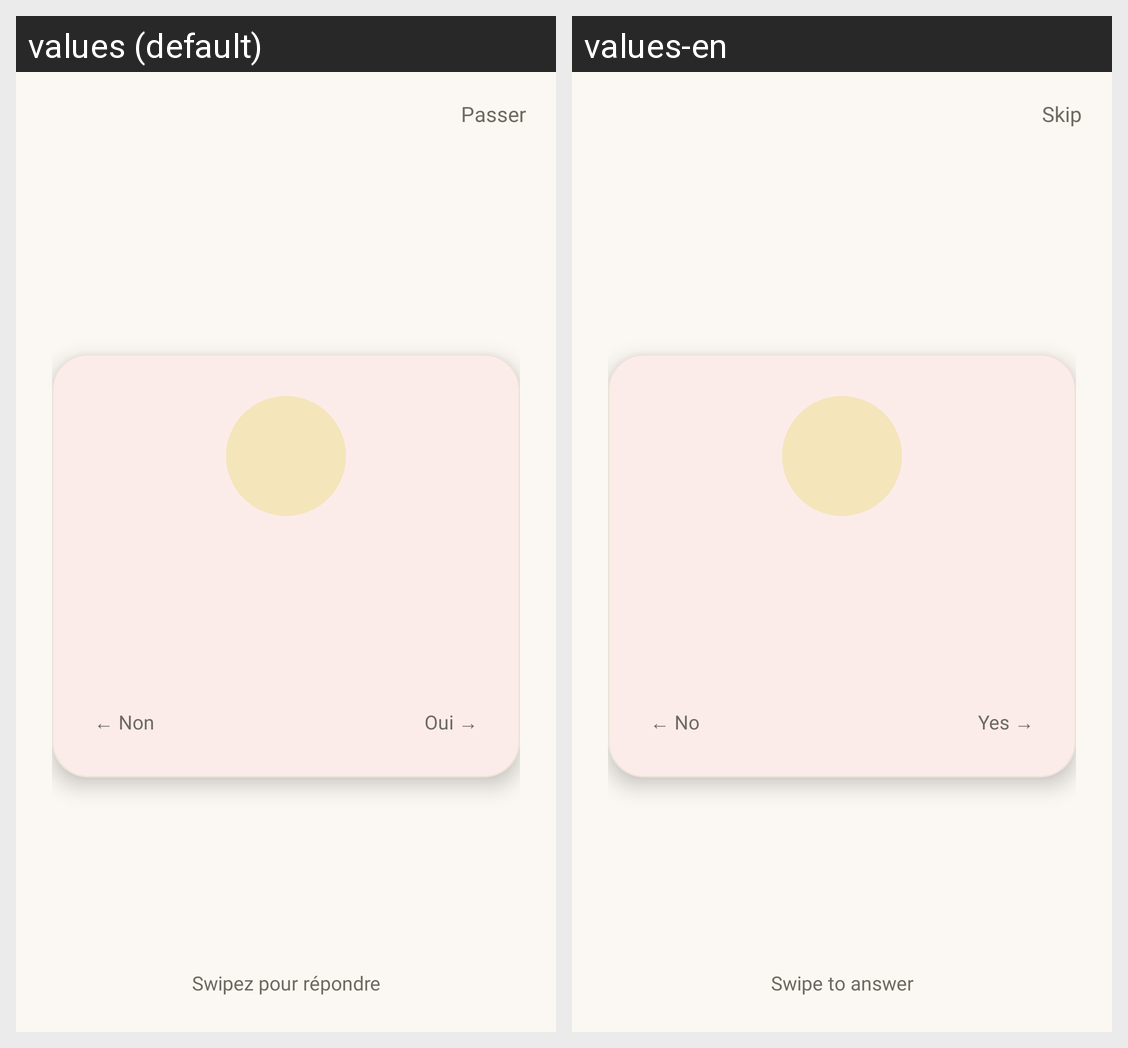

Here is an Android app screen in its default locale and in the app's own translations. Write out the translated-string differences for the strings that appear on this screen.
Android screen res/layout/fragment_onboarding.xml rendered under 2 locales, left to right: values (default), values-en. Device: Nexus 5 (rendered at 1080×1920; each locale shown at half size, 540×960, under a caption strip naming it); theme Theme.TravelPath.
Strings drawn on this screen, with the default value and each locale's value (text and hints the layout hard-codes, and strings that could not be matched under every locale, appear in the picture but are not listed):

onboard_skip
  values: Passer
  values-en: Skip

onboard_hint_no
  values: ← Non
  values-en: ← No

onboard_hint_yes
  values: Oui →
  values-en: Yes →

onboard_swipe_hint
  values: Swipez pour répondre
  values-en: Swipe to answer
